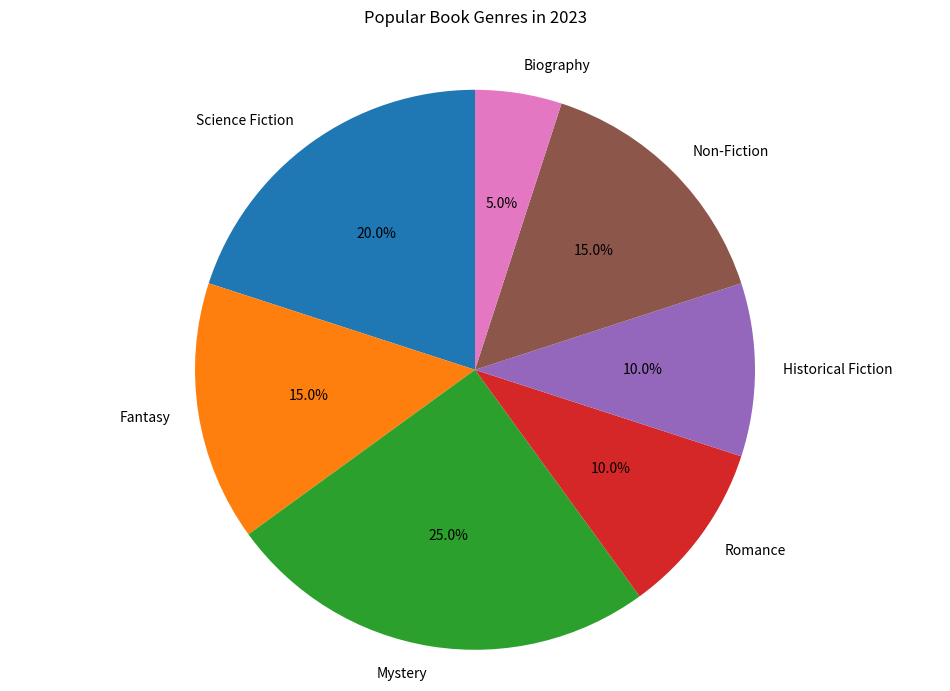

Reproduce this figure in Python.

import matplotlib.pyplot as plt

# Data for the chart
genres = ['Science Fiction', 'Fantasy', 'Mystery', 'Romance', 'Historical Fiction', 'Non-Fiction', 'Biography']
percentages = [20, 15, 25, 10, 10, 15, 5]
colors = ['#1f77b4', '#ff7f0e', '#2ca02c', '#d62728', '#9467bd', '#8c564b', '#e377c2']

# Create a pie chart
plt.figure(figsize=(12, 8))  # Set the width and height of the chart
plt.pie(percentages, labels=genres, autopct='%1.1f%%', colors=colors, startangle=90)

plt.title('Popular Book Genres in 2023', y=1.05)  # Change the headline to match the topic and position it to avoid overlap
plt.axis('equal')  # Equal aspect ratio ensures that pie is drawn as a circle.

# Display the chart
plt.show()
